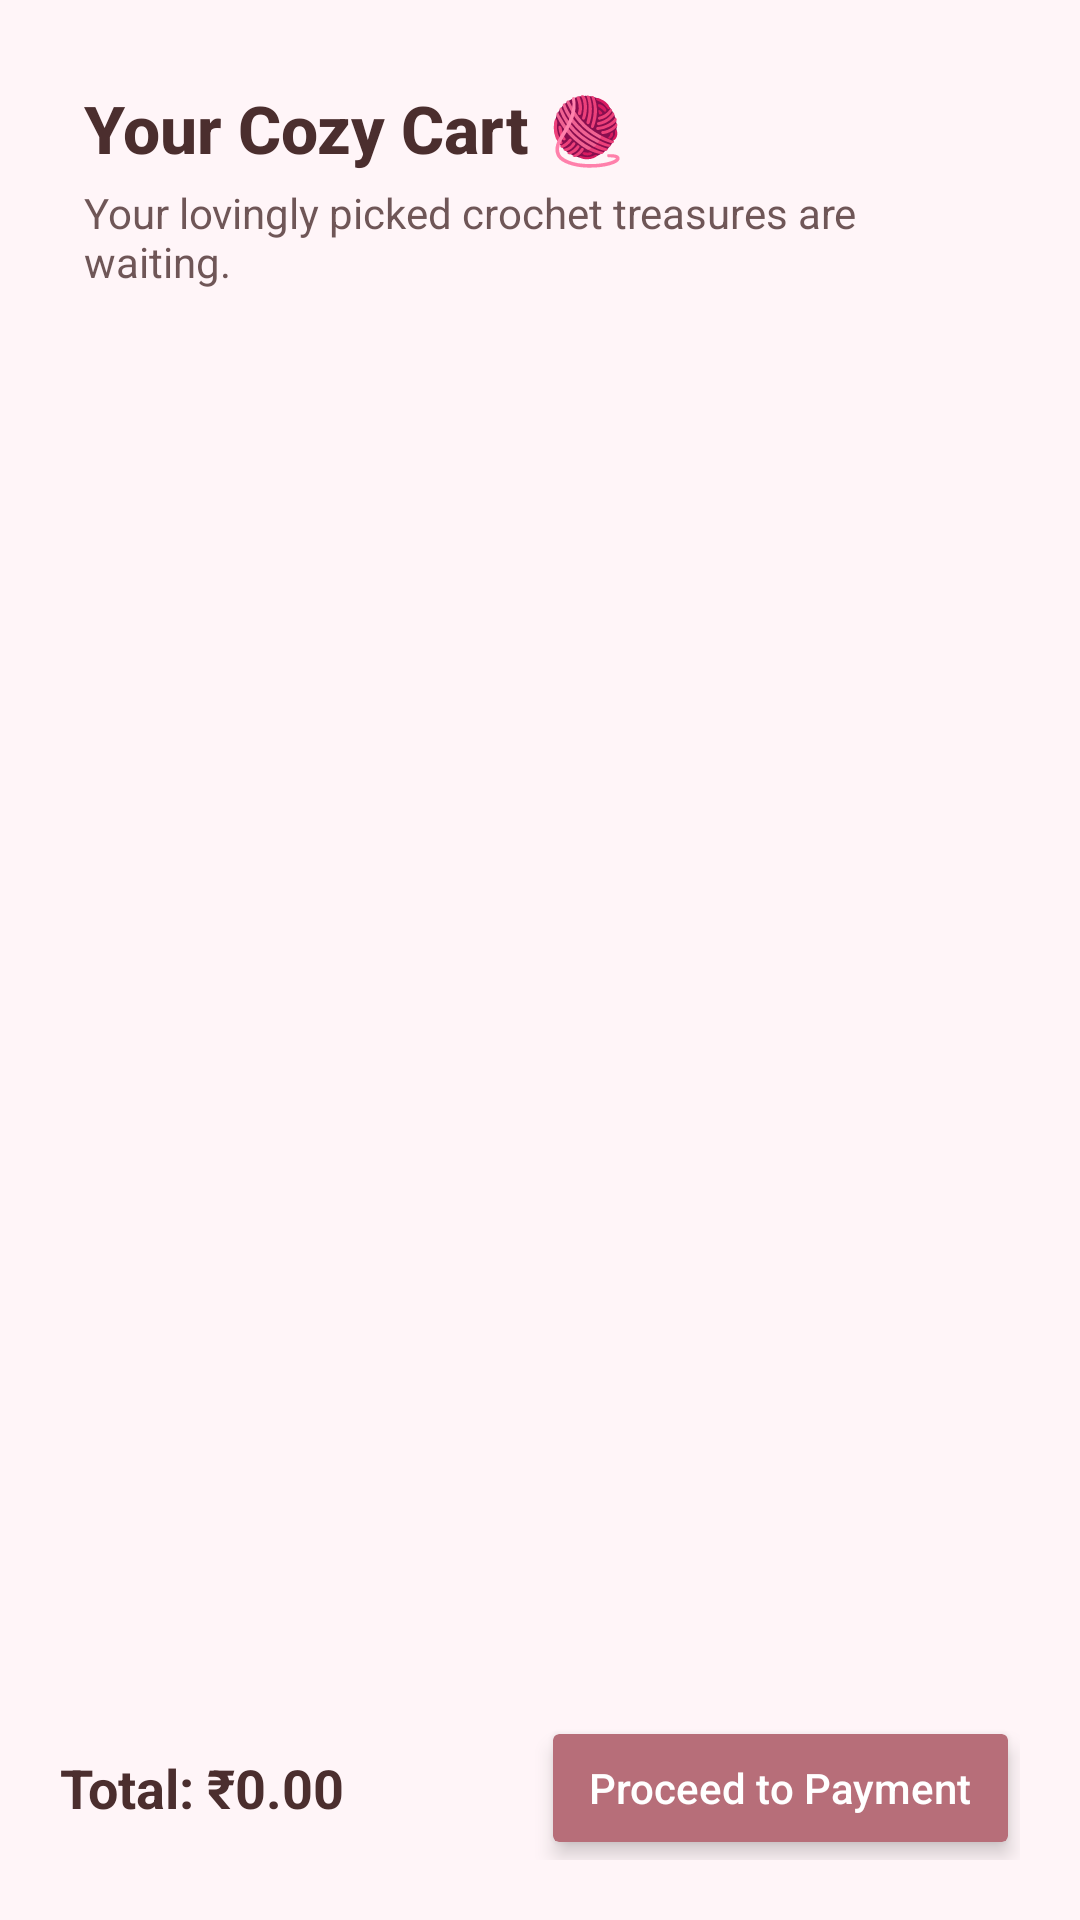

Layout XML and referenced resources for this Android screen:
<!-- AndroidManifest.xml: application theme Theme.Kotlinproject -->
<!-- res/layout/fragment_user_cart.xml -->
<?xml version="1.0" encoding="utf-8"?>
<LinearLayout
    xmlns:android="http://schemas.android.com/apk/res/android"
    android:layout_width="match_parent"
    android:layout_height="match_parent"
    android:orientation="vertical"
    android:padding="12dp"
    android:background="@color/lightPinkBg">

    <LinearLayout
        android:layout_width="match_parent"
        android:layout_height="wrap_content"
        android:padding="16dp"
        android:orientation="vertical">

        
        <TextView
            android:layout_width="wrap_content"
            android:layout_height="wrap_content"
            android:text="Your Cozy Cart 🧶"
            android:textSize="22sp"
            android:textStyle="bold"
            android:textColor="@color/dark_brown"
            android:fontFamily="sans-serif-medium"/>

        
        <TextView
            android:layout_width="wrap_content"
            android:layout_height="wrap_content"
            android:layout_marginTop="4dp"
            android:text="Your lovingly picked crochet treasures are waiting."
            android:textSize="14sp"
            android:textColor="@color/dark_brown"
            android:alpha="0.8"
            android:fontFamily="sans-serif"/>

    </LinearLayout>


    
    <androidx.recyclerview.widget.RecyclerView
        android:id="@+id/recyclerCart"
        android:layout_width="match_parent"
        android:layout_height="0dp"
        android:layout_weight="1"
        android:clipToPadding="false"
        android:paddingBottom="10dp" />

    
    <LinearLayout
        android:layout_width="match_parent"
        android:layout_height="wrap_content"
        android:orientation="horizontal"
        android:gravity="center_vertical"
        android:padding="8dp">

        <TextView
            android:id="@+id/tvTotal"
            android:layout_width="0dp"
            android:layout_height="wrap_content"
            android:layout_weight="1"
            android:text="Total: ₹0.00"
            android:textSize="18sp"
            android:textStyle="bold"
            android:textColor="@color/dark_brown"
            android:gravity="start" />

        <Button
            android:id="@+id/btnProceedPayment"
            android:layout_width="wrap_content"
            android:layout_height="wrap_content"
            android:text="Proceed to Payment"
            android:textAllCaps="false"
            android:backgroundTint="@color/roseGold"
            android:textColor="@color/white"
            android:paddingHorizontal="16dp"
            android:paddingVertical="8dp"
            android:elevation="4dp"
            android:stateListAnimator="@null"
            android:clipToOutline="true"/>
    </LinearLayout>

</LinearLayout>
<!-- resources referenced by this layout -->
<resources>
  <color name="dark_brown">#4B2E2E</color>
  <color name="lightPinkBg">#FFF5F8</color>
  <color name="roseGold">#B76E79</color>
  <color name="white">#FFFFFFFF</color>
  <style name="Theme.Kotlinproject" parent="Theme.MaterialComponents.DayNight.NoActionBar">
  
          
          <item name="colorPrimary">@color/roseGold</item>
          <item name="colorPrimaryVariant">@color/deepPink</item>
          <item name="colorOnPrimary">@color/white</item>
  
          
          <item name="colorSecondary">@color/creamNude</item>
          <item name="colorSecondaryVariant">@color/roseGold</item>
          <item name="colorOnSecondary">@color/warmBrown</item>
  
          
          <item name="android:colorBackground">@color/lightPinkBg</item>
          <item name="colorSurface">@color/creamNude</item>
          <item name="colorOnSurface">@color/warmBrown</item>
  
          
          <item name="android:statusBarColor">@color/deepPink</item>
  
      </style>
  <color name="deepPink">#C75C8A</color>
  <color name="creamNude">#F3E5D8</color>
  <color name="warmBrown">#7D5A5A</color>
</resources>
